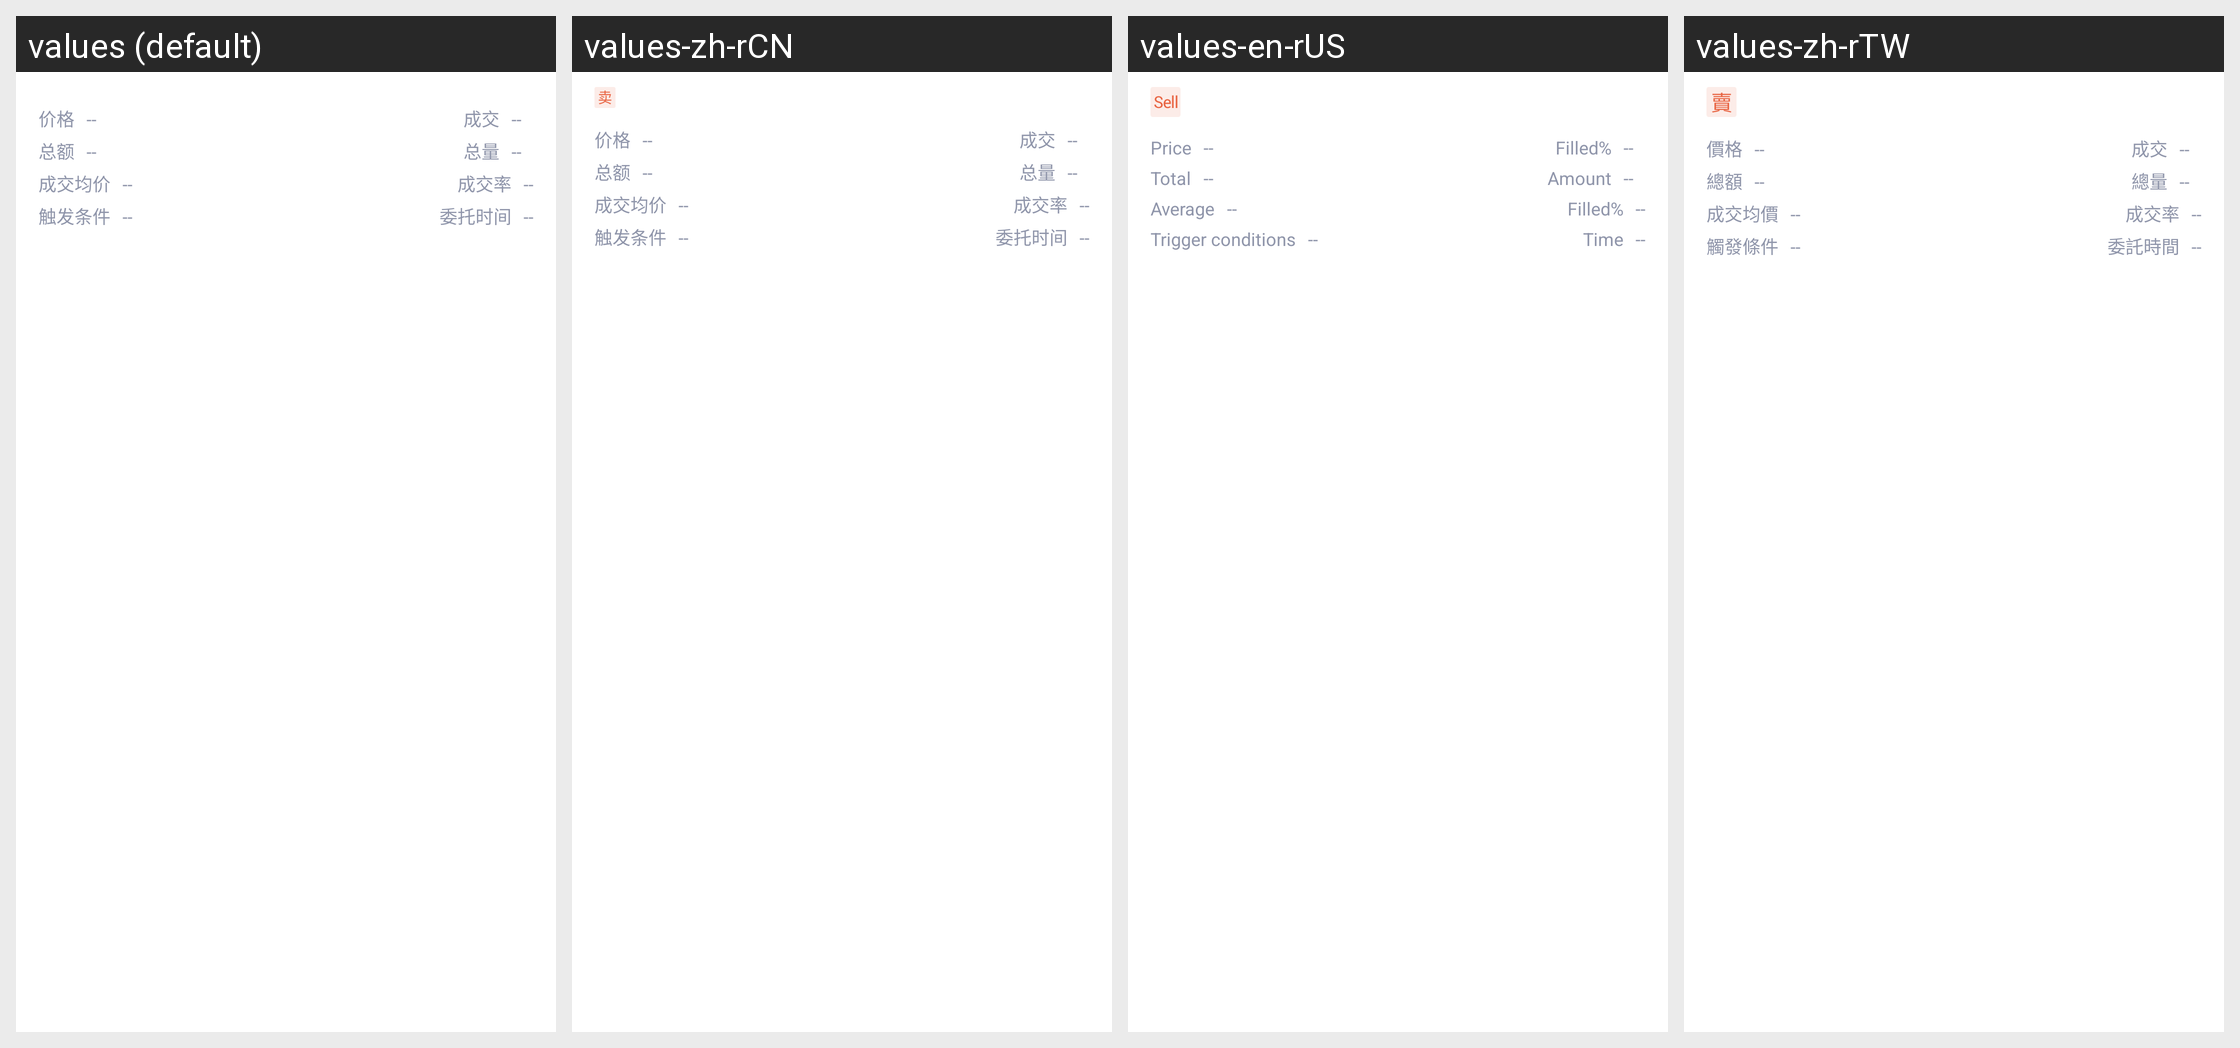

For this localized Android screen grid, give each drawn string resource with its value in every locale shown.
Android screen res/layout/recycler_trade_history.xml rendered under 4 locales, left to right: values (default), values-zh-rCN, values-en-rUS, values-zh-rTW. Device: Nexus 5 (rendered at 1080×1920; each locale shown at half size, 540×960, under a caption strip naming it); theme AppTheme.
Strings drawn on this screen, with the default value and each locale's value (text and hints the layout hard-codes, and strings that could not be matched under every locale, appear in the picture but are not listed):

price
  values: 价格
  values-zh-rCN: 价格
  values-en-rUS: Price
  values-zh-rTW: 價格

deal
  values: 成交
  values-zh-rCN: 成交
  values-en-rUS: Filled%
  values-zh-rTW: 成交

total
  values: 总额
  values-zh-rCN: 总额
  values-en-rUS: Total
  values-zh-rTW: 總額

totalVolume
  values: 总量
  values-zh-rCN: 总量
  values-en-rUS: Amount
  values-zh-rTW: 總量

dealAverage
  values: 成交均价
  values-zh-rCN: 成交均价
  values-en-rUS: Average
  values-zh-rTW: 成交均價

dealPercent
  values: 成交率
  values-zh-rCN: 成交率
  values-en-rUS: Filled%
  values-zh-rTW: 成交率

touchCondition
  values: 触发条件
  values-zh-rCN: 触发条件
  values-en-rUS: Trigger conditions
  values-zh-rTW: 觸發條件

entrustTime
  values: 委托时间
  values-zh-rCN: 委托时间
  values-en-rUS: Time
  values-zh-rTW: 委託時間
